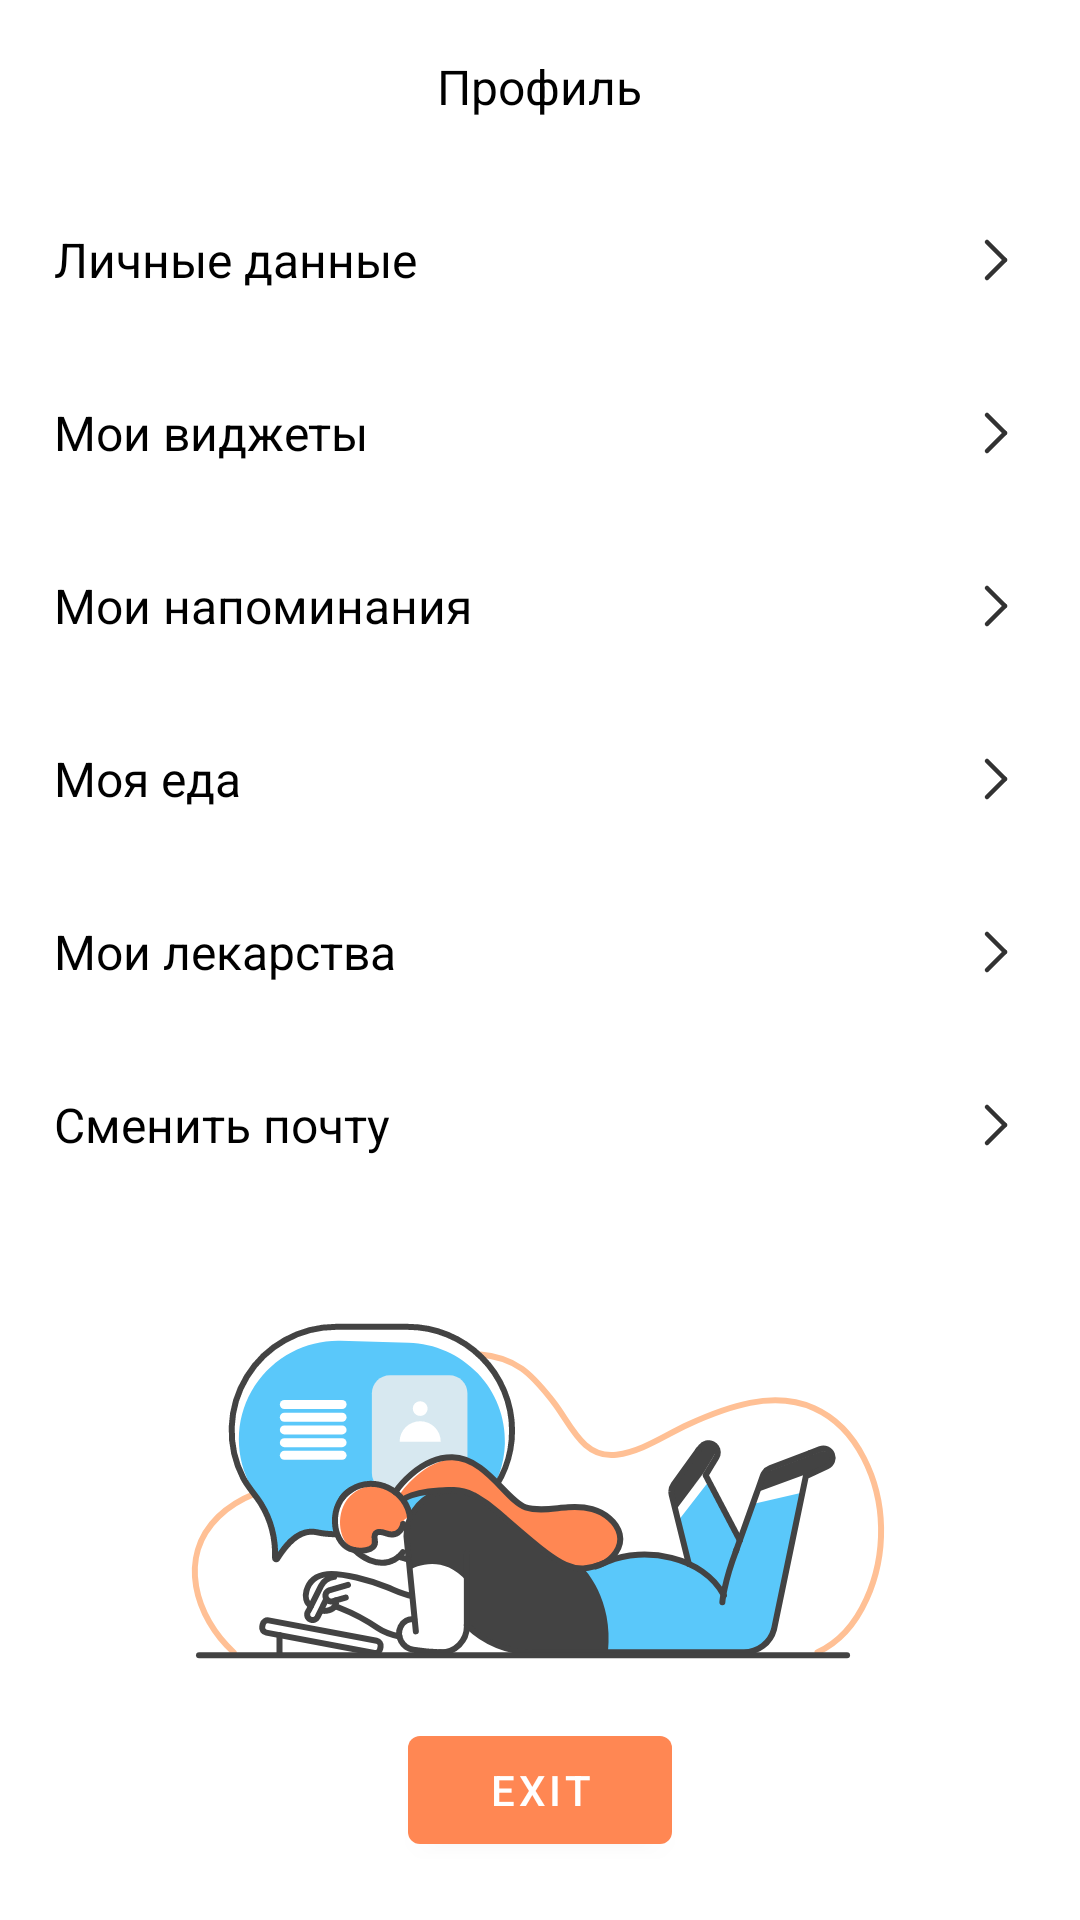

Layout XML and referenced resources for this Android screen:
<!-- AndroidManifest.xml: application theme Theme.Diabetik -->
<!-- res/layout/fragment_profile.xml -->
<?xml version="1.0" encoding="utf-8"?>
<LinearLayout xmlns:android="http://schemas.android.com/apk/res/android"
    xmlns:app="http://schemas.android.com/apk/res-auto"
    xmlns:tools="http://schemas.android.com/tools"
    android:layout_width="match_parent"
    android:layout_height="match_parent"
    android:orientation="vertical"
    tools:context=".ui.fragments.ProfileFragment">


    <TextView
        android:layout_margin="18dp"
        android:layout_width="wrap_content"
        android:layout_height="wrap_content"
        android:text="Профиль"
        style="@style/body_text"
        android:textColor="@color/black"
        android:layout_gravity="center"/>


    <androidx.constraintlayout.widget.ConstraintLayout
        android:id="@+id/innerConstraintLayoutPersonalData"
        android:layout_width="match_parent"
        android:layout_height="wrap_content">

        <TextView
            android:id="@+id/tv_personalData"
            style="@style/body_text"
            android:layout_width="wrap_content"
            android:layout_height="wrap_content"
            android:layout_margin="18dp"
            android:text="Личные данные"
            android:textColor="@color/black"
            app:layout_constraintBottom_toBottomOf="parent"
            app:layout_constraintStart_toStartOf="parent"
            app:layout_constraintTop_toTopOf="parent" />

        <ImageView
            android:layout_width="wrap_content"
            android:layout_height="wrap_content"
            android:layout_marginEnd="18dp"
            android:src="@drawable/ic_arrow"
            app:layout_constraintBottom_toBottomOf="@id/tv_personalData"
            app:layout_constraintEnd_toEndOf="parent"
            app:layout_constraintTop_toTopOf="@id/tv_personalData" />

    </androidx.constraintlayout.widget.ConstraintLayout>


    <androidx.constraintlayout.widget.ConstraintLayout
        android:id="@+id/innerConstraintLayoutMyWidgets"
        android:layout_width="match_parent"
        android:layout_height="wrap_content">

        <TextView
            android:id="@+id/tv_myWidgets"
            style="@style/body_text"
            android:layout_width="wrap_content"
            android:layout_height="wrap_content"
            android:layout_margin="18dp"
            android:text="Мои виджеты"
            android:textColor="@color/black"
            app:layout_constraintBottom_toBottomOf="parent"
            app:layout_constraintStart_toStartOf="parent"
            app:layout_constraintTop_toTopOf="parent" />

        <ImageView
            android:layout_width="wrap_content"
            android:layout_height="wrap_content"
            android:layout_marginEnd="18dp"
            android:src="@drawable/ic_arrow"
            app:layout_constraintBottom_toBottomOf="@id/tv_myWidgets"
            app:layout_constraintEnd_toEndOf="parent"
            app:layout_constraintTop_toTopOf="@id/tv_myWidgets" />

    </androidx.constraintlayout.widget.ConstraintLayout>


    <androidx.constraintlayout.widget.ConstraintLayout
        android:id="@+id/innerConstraintLayoutMyNotifications"
        android:layout_width="match_parent"
        android:layout_height="wrap_content">

        <TextView
            android:id="@+id/tv_myNotifications"
            style="@style/body_text"
            android:layout_width="wrap_content"
            android:layout_height="wrap_content"
            android:layout_margin="18dp"
            android:text="Мои напоминания"
            android:textColor="@color/black"
            app:layout_constraintBottom_toBottomOf="parent"
            app:layout_constraintStart_toStartOf="parent"
            app:layout_constraintTop_toTopOf="parent" />

        <ImageView
            android:layout_width="wrap_content"
            android:layout_height="wrap_content"
            android:layout_marginEnd="18dp"
            android:src="@drawable/ic_arrow"
            app:layout_constraintBottom_toBottomOf="@id/tv_myNotifications"
            app:layout_constraintEnd_toEndOf="parent"
            app:layout_constraintTop_toTopOf="@id/tv_myNotifications" />

    </androidx.constraintlayout.widget.ConstraintLayout>


    <androidx.constraintlayout.widget.ConstraintLayout
        android:id="@+id/innerConstraintLayoutMyFoods"
        android:layout_width="match_parent"
        android:layout_height="wrap_content">

        <TextView
            android:id="@+id/tv_myFoods"
            style="@style/body_text"
            android:layout_width="wrap_content"
            android:layout_height="wrap_content"
            android:layout_margin="18dp"
            android:text="Моя еда"
            android:textColor="@color/black"
            app:layout_constraintBottom_toBottomOf="parent"
            app:layout_constraintStart_toStartOf="parent"
            app:layout_constraintTop_toTopOf="parent" />

        <ImageView
            android:layout_width="wrap_content"
            android:layout_height="wrap_content"
            android:layout_marginEnd="18dp"
            android:src="@drawable/ic_arrow"
            app:layout_constraintBottom_toBottomOf="@id/tv_myFoods"
            app:layout_constraintEnd_toEndOf="parent"
            app:layout_constraintTop_toTopOf="@id/tv_myFoods" />

    </androidx.constraintlayout.widget.ConstraintLayout>

    <androidx.constraintlayout.widget.ConstraintLayout
        android:id="@+id/innerConstraintLayoutMyPharmacy"
        android:layout_width="match_parent"
        android:layout_height="wrap_content">

        <TextView
            android:id="@+id/tv_myPharmacy"
            style="@style/body_text"
            android:layout_width="wrap_content"
            android:layout_height="wrap_content"
            android:layout_margin="18dp"
            android:text="Мои лекарства"
            android:textColor="@color/black"
            app:layout_constraintBottom_toBottomOf="parent"
            app:layout_constraintStart_toStartOf="parent"
            app:layout_constraintTop_toTopOf="parent" />

        <ImageView
            android:layout_width="wrap_content"
            android:layout_height="wrap_content"
            android:layout_marginEnd="18dp"
            android:src="@drawable/ic_arrow"
            app:layout_constraintBottom_toBottomOf="@id/tv_myPharmacy"
            app:layout_constraintEnd_toEndOf="parent"
            app:layout_constraintTop_toTopOf="@id/tv_myPharmacy" />

    </androidx.constraintlayout.widget.ConstraintLayout>

    <androidx.constraintlayout.widget.ConstraintLayout
        android:id="@+id/innerConstraintLayoutChangeEmail"
        android:layout_width="match_parent"
        android:layout_height="wrap_content">

        <TextView
            android:id="@+id/tv_changeEmail"
            style="@style/body_text"
            android:layout_width="wrap_content"
            android:layout_height="wrap_content"
            android:layout_margin="18dp"
            android:text="Сменить почту"
            android:textColor="@color/black"
            app:layout_constraintBottom_toBottomOf="parent"
            app:layout_constraintStart_toStartOf="parent"
            app:layout_constraintTop_toTopOf="parent" />

        <ImageView
            android:layout_width="wrap_content"
            android:layout_height="wrap_content"
            android:layout_marginEnd="18dp"
            android:src="@drawable/ic_arrow"
            app:layout_constraintBottom_toBottomOf="@id/tv_changeEmail"
            app:layout_constraintEnd_toEndOf="parent"
            app:layout_constraintTop_toTopOf="@id/tv_changeEmail" />

    </androidx.constraintlayout.widget.ConstraintLayout>


    <ImageView
        android:layout_marginTop="32dp"
        android:layout_width="wrap_content"
        android:layout_height="wrap_content"
        android:layout_gravity="center"
        android:src="@drawable/ic_pic_11" />

    <com.google.android.material.button.MaterialButton
        android:layout_marginTop="12dp"
        android:layout_width="wrap_content"
        android:layout_height="wrap_content"
        android:text="Exit"
        android:id="@+id/btn_exit"
        android:layout_gravity="center"/>


</LinearLayout>
<!-- resources referenced by this layout -->
<resources>
  <color name="black">#FF000000</color>
  <!-- drawable ic_arrow (drawable) -->
  <vector xmlns:android="http://schemas.android.com/apk/res/android"
      android:width="20dp"
      android:height="20dp"
      android:viewportWidth="20"
      android:viewportHeight="20">
    <path
        android:pathData="M7,4L13,10"
        android:strokeLineJoin="round"
        android:strokeWidth="1.5"
        android:fillColor="#00000000"
        android:strokeColor="#323232"
        android:strokeLineCap="round"/>
    <path
        android:pathData="M7,16L13,10"
        android:strokeLineJoin="round"
        android:strokeWidth="1.5"
        android:fillColor="#00000000"
        android:strokeColor="#323232"
        android:strokeLineCap="round"/>
  </vector>
  <!-- drawable ic_pic_11: vector/xml drawable (drawable, 19062 chars, omitted) -->
  <style name="body_text">
          <item name="android:textSize">16sp</item>
          <item name="fontFamily">@font/lato</item>
      </style>
  <style name="Theme.Diabetik" parent="Theme.MaterialComponents.DayNight.NoActionBar">
          
          <item name="colorPrimary">@color/base_orange</item>
          <item name="colorPrimaryVariant">@color/purple_700</item>
          <item name="colorOnPrimary">@color/white</item>
          
          <item name="colorSecondary">@color/teal_200</item>
          <item name="colorSecondaryVariant">@color/teal_700</item>
          <item name="colorOnSecondary">@color/black</item>
          
          <item name="android:statusBarColor" tools:targetApi="l">@color/base_orange</item>
          <item name="bottomNavigationStyle">@style/CustomBottomNavigationView</item>
          
      </style>
  <color name="base_orange">#FF8753</color>
  <color name="purple_700">#FF3700B3</color>
  <color name="white">#FFFFFFFF</color>
  <color name="teal_200">#FF03DAC5</color>
  <color name="teal_700">#FF018786</color>
  <style name="CustomBottomNavigationView" parent="Widget.MaterialComponents.BottomNavigationView">
          <item name="backgroundTint">#FBFBFB</item>
          <item name="itemIconTint">@color/bottom_nav_view_item_color</item>
          <item name="itemTextColor">@color/bottom_nav_view_item_color</item>
      </style>
</resources>
